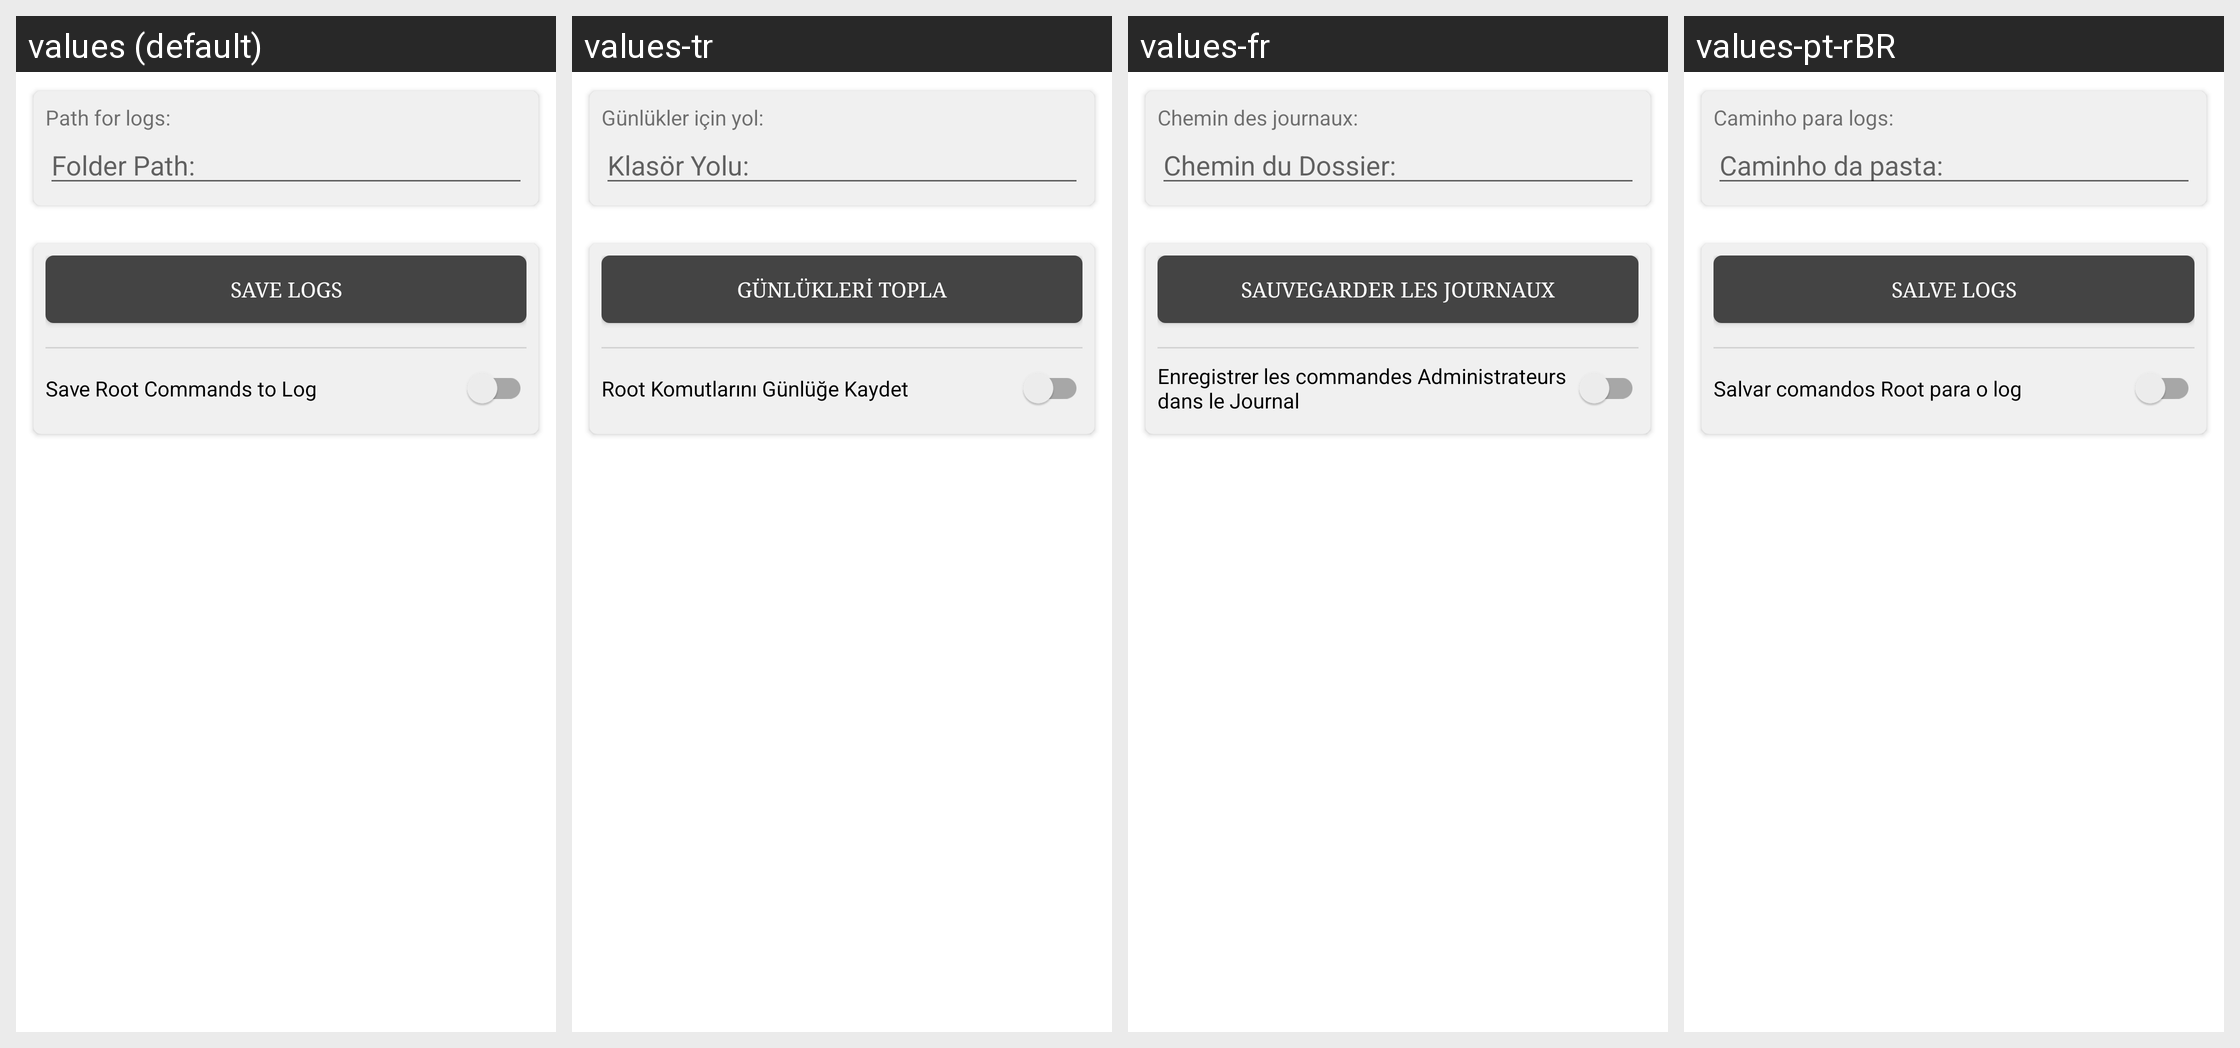

Strings drawn on this Android screen and how each of the app's shown locales translates them:
Android screen res/layout/activity_help.xml rendered under 4 locales, left to right: values (default), values-tr, values-fr, values-pt-rBR. Device: Nexus 5 (rendered at 1080×1920; each locale shown at half size, 540×960, under a caption strip naming it); theme AppTheme.
Other locales in the repository, not shown: values-de, values-el, values-es, values-fa, values-fi, values-in, values-it, values-ja, values-pl, values-ru-rRU, values-ru-rUA.
Strings drawn on this screen, with the default value and each locale's value (text and hints the layout hard-codes, and strings that could not be matched under every locale, appear in the picture but are not listed):

help_activity_path
  values: Path for logs:
  values-tr: Günlükler için yol:
  values-fr: Chemin des journaux:
  values-pt-rBR: Caminho para logs:

etPathBackup
  values: Folder Path:
  values-tr: Klasör Yolu:
  values-fr: Chemin du Dossier:
  values-pt-rBR: Caminho da pasta:

help_activity_save_logs
  values: Save logs
  values-tr: Günlükleri topla
  values-fr: Sauvegarder les journaux
  values-pt-rBR: Salve logs

pref_common_log_root_commands
  values: Save Root Commands to Log
  values-tr: Root Komutlarını Günlüğe Kaydet
  values-fr: Enregistrer les commandes Administrateurs dans le Journal
  values-pt-rBR: Salvar comandos Root para o log
